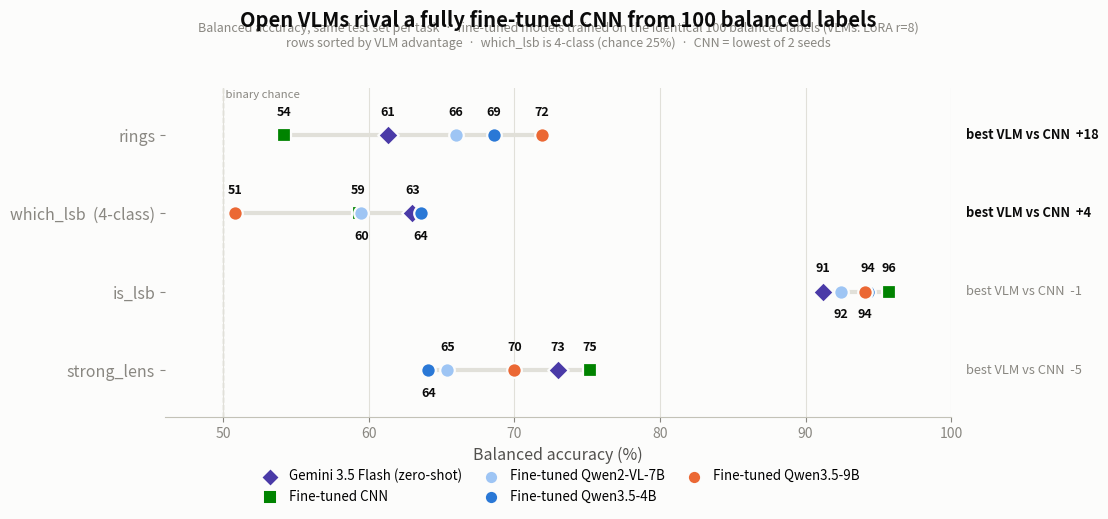

Write Python code to recreate this figure. (Note: this script raises an exception after producing the figure.)
"""Master comparison — horizontal dot-strip (Cleveland) plot.
One row per task, one dot per model, x = balanced accuracy. Rows sorted by
(best VLM - CNN) so the story reads top-to-bottom: VLMs win -> CNN wins.
All fine-tuned on the SAME 100 balanced labels (VLMs LoRA r=8, matched recipe);
Gemini zero-shot; CNN = lowest of 2 seeds; VLMs single seed."""
import matplotlib
matplotlib.use("Agg")
import matplotlib.pyplot as plt
import numpy as np

OUT = "/home/reem1/scratch/galaxy-vlm-benchmark/analysis/master_comparison_dot.png"

VIOLET, GREEN, L_BLUE, BLUE, ORANGE = "#4a3aa7", "#008300", "#9ec5f4", "#2a78d6", "#eb6834"
PRIMARY, SECONDARY, MUTED = "#0b0b0b", "#52514e", "#898781"
GRID, BASELINE, SURFACE = "#e1e0d9", "#c3c2b7", "#fcfcfb"

# (label, color, marker)
MODELS = [
    ("Gemini 3.5 Flash (zero-shot)", VIOLET, "D"),
    ("Fine-tuned CNN",               GREEN,  "s"),
    ("Fine-tuned Qwen2-VL-7B",       L_BLUE, "o"),
    ("Fine-tuned Qwen3.5-4B",        BLUE,   "o"),
    ("Fine-tuned Qwen3.5-9B",        ORANGE, "o"),
]
# task rows, sorted by (best VLM - CNN), descending: VLM wins on top
#            name                      Gemini  CNN   7B    4B    9B
ROWS = [
    ("rings",                         [61.3, 54.2, 66.0, 68.6, 71.9]),
    ("which_lsb  (4-class)",          [63.0, 59.3, 59.5, 63.6, 50.8]),
    ("is_lsb",                        [91.2, 95.7, 92.4, 94.3, 94.1]),
    ("strong_lens",                   [73.0, 75.2, 65.4, 64.1, 70.0]),
]

# label placement: 1 = above dot, -1 = below dot (resolve near-ties per row)
LBL = {
    ("rings", 0): 1, ("rings", 1): 1, ("rings", 2): 1, ("rings", 3): 1, ("rings", 4): 1,
    ("which_lsb  (4-class)", 0): 1,  ("which_lsb  (4-class)", 3): -1,   # 63.0 vs 63.6
    ("which_lsb  (4-class)", 1): 1,  ("which_lsb  (4-class)", 2): -1,   # 59.3 vs 59.5
    ("which_lsb  (4-class)", 4): 1,
    ("is_lsb", 1): 1, ("is_lsb", 3): 1, ("is_lsb", 4): -1,              # 94.3 vs 94.1
    ("is_lsb", 0): 1, ("is_lsb", 2): -1,                                # 91.2 vs 92.4
    ("strong_lens", 0): 1, ("strong_lens", 1): 1, ("strong_lens", 4): 1,
    ("strong_lens", 2): 1, ("strong_lens", 3): -1,                      # 64.1 vs 65.4
}

fig, ax = plt.subplots(figsize=(11.2, 5.6))
fig.patch.set_facecolor(SURFACE); ax.set_facecolor(SURFACE)

nR = len(ROWS)
ys = np.arange(nR)[::-1]  # first row on top

for (task, vals), y in zip(ROWS, ys):
    # range strip behind the dots
    ax.plot([min(vals), max(vals)], [y, y], color=GRID, lw=3,
            solid_capstyle="round", zorder=1)
    # dots
    for mi, ((mlabel, mcolor, mk), v) in enumerate(zip(MODELS, vals)):
        ax.scatter([v], [y], s=110, marker=mk, color=mcolor,
                   edgecolors=SURFACE, linewidths=1.6, zorder=3)
        side = LBL.get((task, mi), 1)
        ax.text(v, y + side * 0.21, f"{v:.0f}",
                ha="center", va="bottom" if side > 0 else "top",
                fontsize=9, fontweight="bold", color=PRIMARY, zorder=4)
    # right margin: best-VLM vs CNN delta (the story column)
    best_vlm = max(vals[2:]); cnn = vals[1]; d = best_vlm - cnn
    ax.text(101.0, y, f"best VLM vs CNN  {d:+.0f}", ha="left", va="center",
            fontsize=9.3, color=PRIMARY if d > 0 else MUTED,
            fontweight="bold" if d > 0 else "normal")

# legend proxies
for mlabel, mcolor, mk in MODELS:
    ax.scatter([], [], s=90, marker=mk, color=mcolor,
               edgecolors=SURFACE, linewidths=1.4, label=mlabel)

# chance line (binary tasks); which_lsb chance is 25, off-scale — noted in row name
ax.axvline(50, color=BASELINE, lw=1.0, ls="--", zorder=0)
ax.text(50, nR - 0.42, " binary chance", ha="left", va="top", fontsize=8.2, color=MUTED)

ax.set_xlim(46, 100)
ax.set_ylim(-0.6, nR - 0.4)
ax.set_yticks(ys); ax.set_yticklabels([r[0] for r in ROWS], fontsize=11.5, color=PRIMARY)
ax.set_xlabel("Balanced accuracy (%)", fontsize=11.5, color=SECONDARY)
ax.set_title("Open VLMs rival a fully fine-tuned CNN from 100 balanced labels",
             fontsize=14.5, fontweight="bold", color=PRIMARY, pad=44)
ax.text(0.5, 1.115,
        "Balanced accuracy, same test set per task  ·  fine-tuned models trained on the identical 100 balanced labels (VLMs: LoRA r=8)\n"
        "rows sorted by VLM advantage  ·  which_lsb is 4-class (chance 25%)  ·  CNN = lowest of 2 seeds",
        transform=ax.transAxes, ha="center", va="bottom", fontsize=9.0, color=MUTED)

ax.grid(axis="x", color=GRID, lw=0.8, zorder=0); ax.set_axisbelow(True)
for s in ("top", "right", "left"): ax.spines[s].set_visible(False)
ax.spines["bottom"].set_color(BASELINE)
ax.tick_params(colors=MUTED)
ax.legend(loc="lower center", bbox_to_anchor=(0.5, -0.30), ncol=3,
          frameon=False, fontsize=9.6, columnspacing=1.2, handletextpad=0.4)

fig.tight_layout()
fig.savefig(OUT, dpi=200, bbox_inches="tight", facecolor=fig.get_facecolor())
print("saved ->", OUT)
